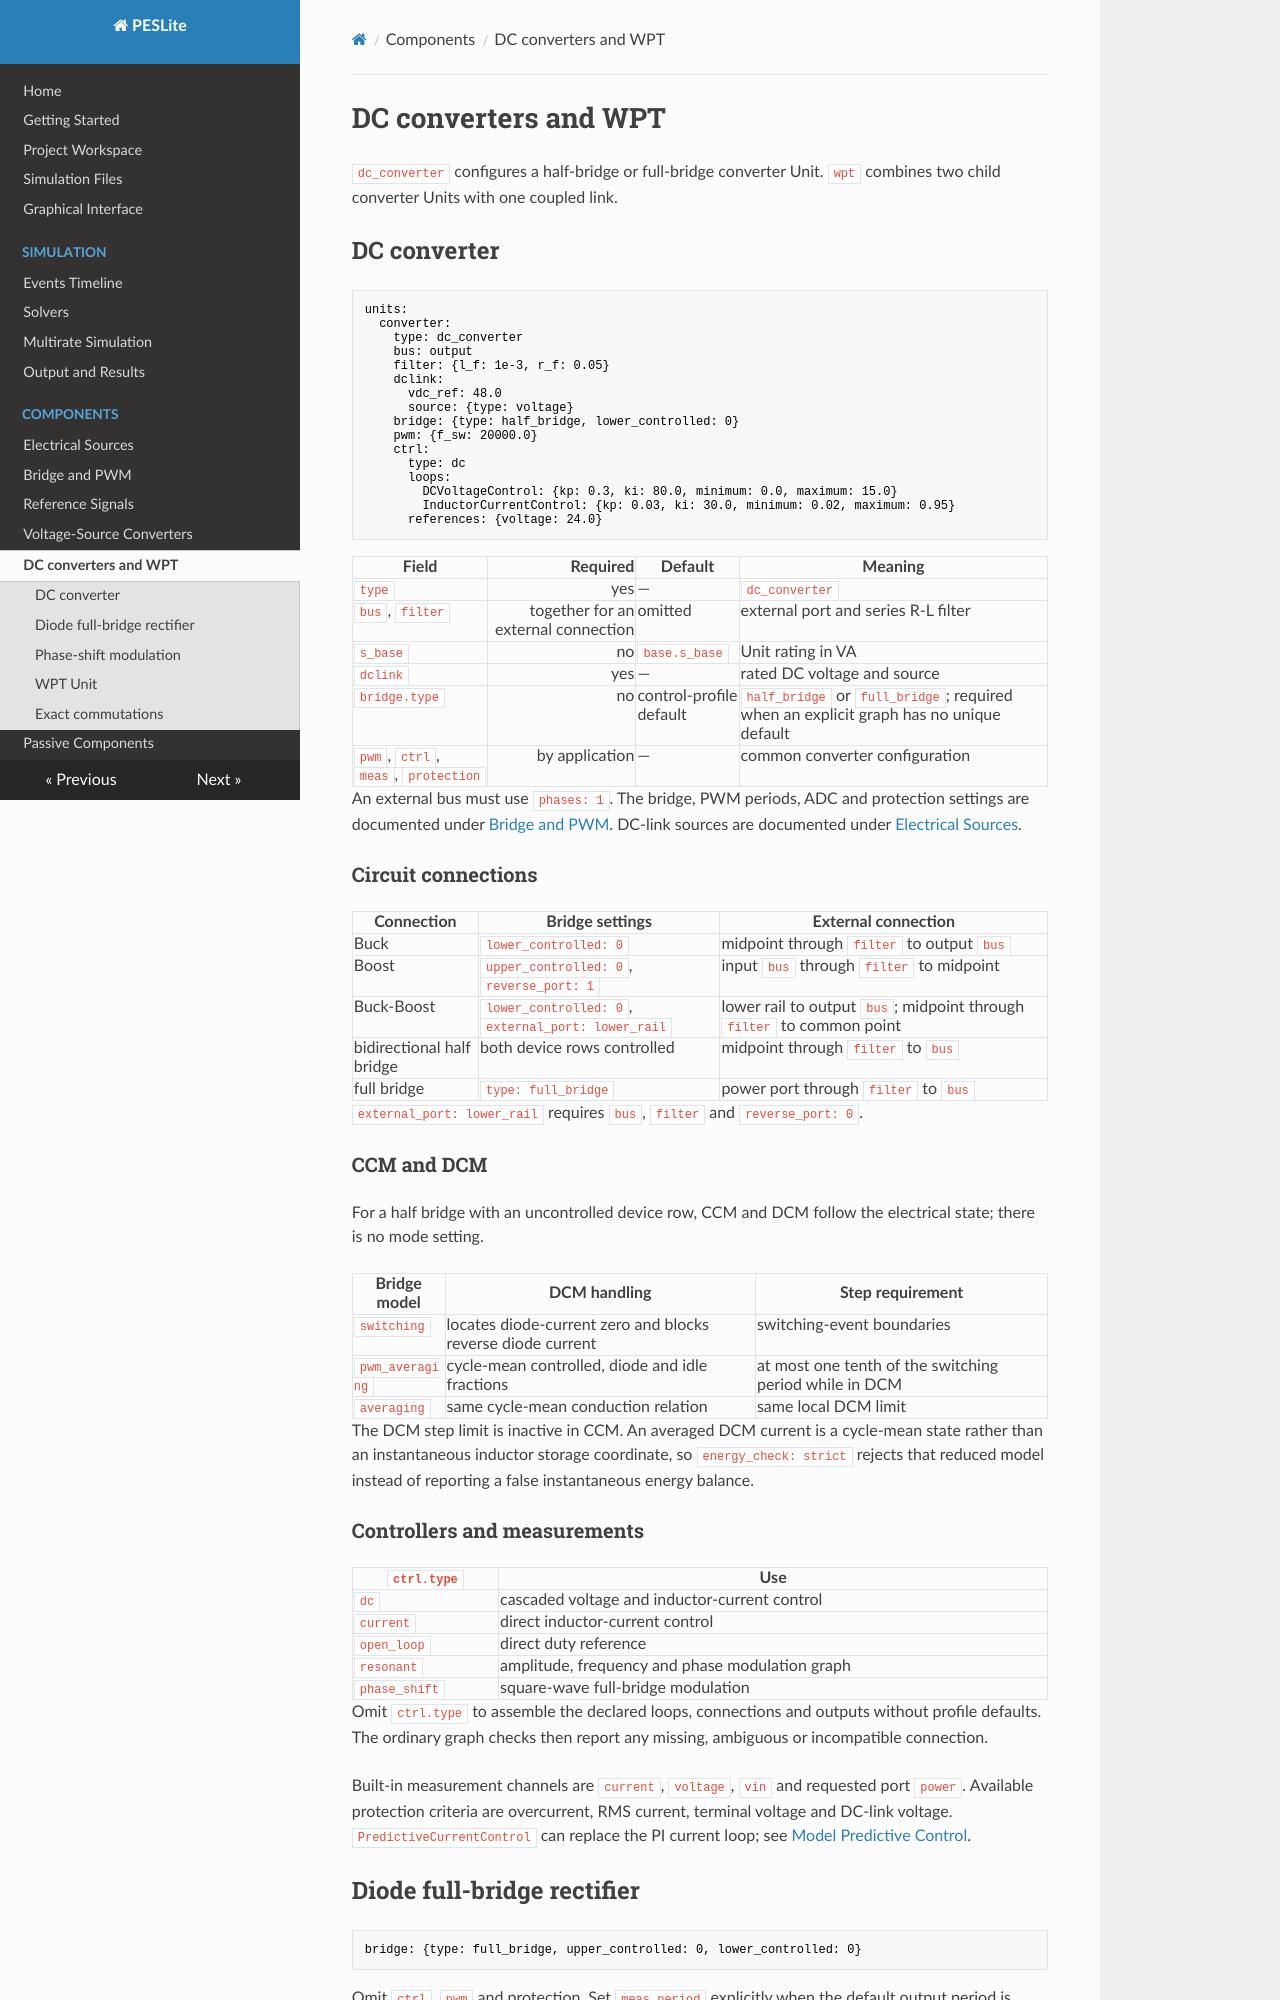

repository: lonaparte/PESLite · page: DC-Converters-and-WPT/index.html · generator: mkdocs

# DC converters and WPT

`dc_converter` configures a half-bridge or full-bridge converter Unit. `wpt` combines two child
converter Units with one coupled link.

## DC converter

```yaml
units:
  converter:
    type: dc_converter
    bus: output
    filter: {l_f: 1e-3, r_f: 0.05}
    dclink:
      vdc_ref: 48.0
      source: {type: voltage}
    bridge: {type: half_bridge, lower_controlled: 0}
    pwm: {f_sw: 20000.0}
    ctrl:
      type: dc
      loops:
        DCVoltageControl: {kp: 0.3, ki: 80.0, minimum: 0.0, maximum: 15.0}
        InductorCurrentControl: {kp: 0.03, ki: 30.0, minimum: 0.02, maximum: 0.95}
      references: {voltage: 24.0}
```

| Field | Required | Default | Meaning |
|---|---:|---|---|
| `type` | yes | — | `dc_converter` |
| `bus`, `filter` | together for an external connection | omitted | external port and series R-L filter |
| `s_base` | no | `base.s_base` | Unit rating in VA |
| `dclink` | yes | — | rated DC voltage and source |
| `bridge.type` | no | control-profile default | `half_bridge` or `full_bridge`; required when an explicit graph has no unique default |
| `pwm`, `ctrl`, `meas`, `protection` | by application | — | common converter configuration |

An external bus must use `phases: 1`. The bridge, PWM periods, ADC and protection settings are
documented under [Bridge and PWM](Bridge-and-PWM.md). DC-link sources are
documented under [Electrical Sources](Electrical-Sources.md#converter-dc-source).

### Circuit connections

| Connection | Bridge settings | External connection |
|---|---|---|
| Buck | `lower_controlled: 0` | midpoint through `filter` to output `bus` |
| Boost | `upper_controlled: 0`, `reverse_port: 1` | input `bus` through `filter` to midpoint |
| Buck-Boost | `lower_controlled: 0`, `external_port: lower_rail` | lower rail to output `bus`; midpoint through `filter` to common point |
| bidirectional half bridge | both device rows controlled | midpoint through `filter` to `bus` |
| full bridge | `type: full_bridge` | power port through `filter` to `bus` |

`external_port: lower_rail` requires `bus`, `filter` and `reverse_port: 0`.

### CCM and DCM

For a half bridge with an uncontrolled device row, CCM and DCM follow the electrical state; there
is no mode setting.

| Bridge model | DCM handling | Step requirement |
|---|---|---|
| `switching` | locates diode-current zero and blocks reverse diode current | switching-event boundaries |
| `pwm_averaging` | cycle-mean controlled, diode and idle fractions | at most one tenth of the switching period while in DCM |
| `averaging` | same cycle-mean conduction relation | same local DCM limit |

The DCM step limit is inactive in CCM.
An averaged DCM current is a cycle-mean state rather than an instantaneous inductor storage
coordinate, so `energy_check: strict` rejects that reduced model instead of reporting a false
instantaneous energy balance.

### Controllers and measurements

| `ctrl.type` | Use |
|---|---|
| `dc` | cascaded voltage and inductor-current control |
| `current` | direct inductor-current control |
| `open_loop` | direct duty reference |
| `resonant` | amplitude, frequency and phase modulation graph |
| `phase_shift` | square-wave full-bridge modulation |

Omit `ctrl.type` to assemble the declared loops, connections and outputs without profile defaults.
The ordinary graph checks then report any missing, ambiguous or incompatible connection.

Built-in measurement channels are `current`, `voltage`, `vin` and requested port `power`.
Available protection criteria are overcurrent, RMS current, terminal voltage and DC-link voltage.
`PredictiveCurrentControl` can replace the PI current loop; see
[Model Predictive Control](Model-Predictive-Control.md).
